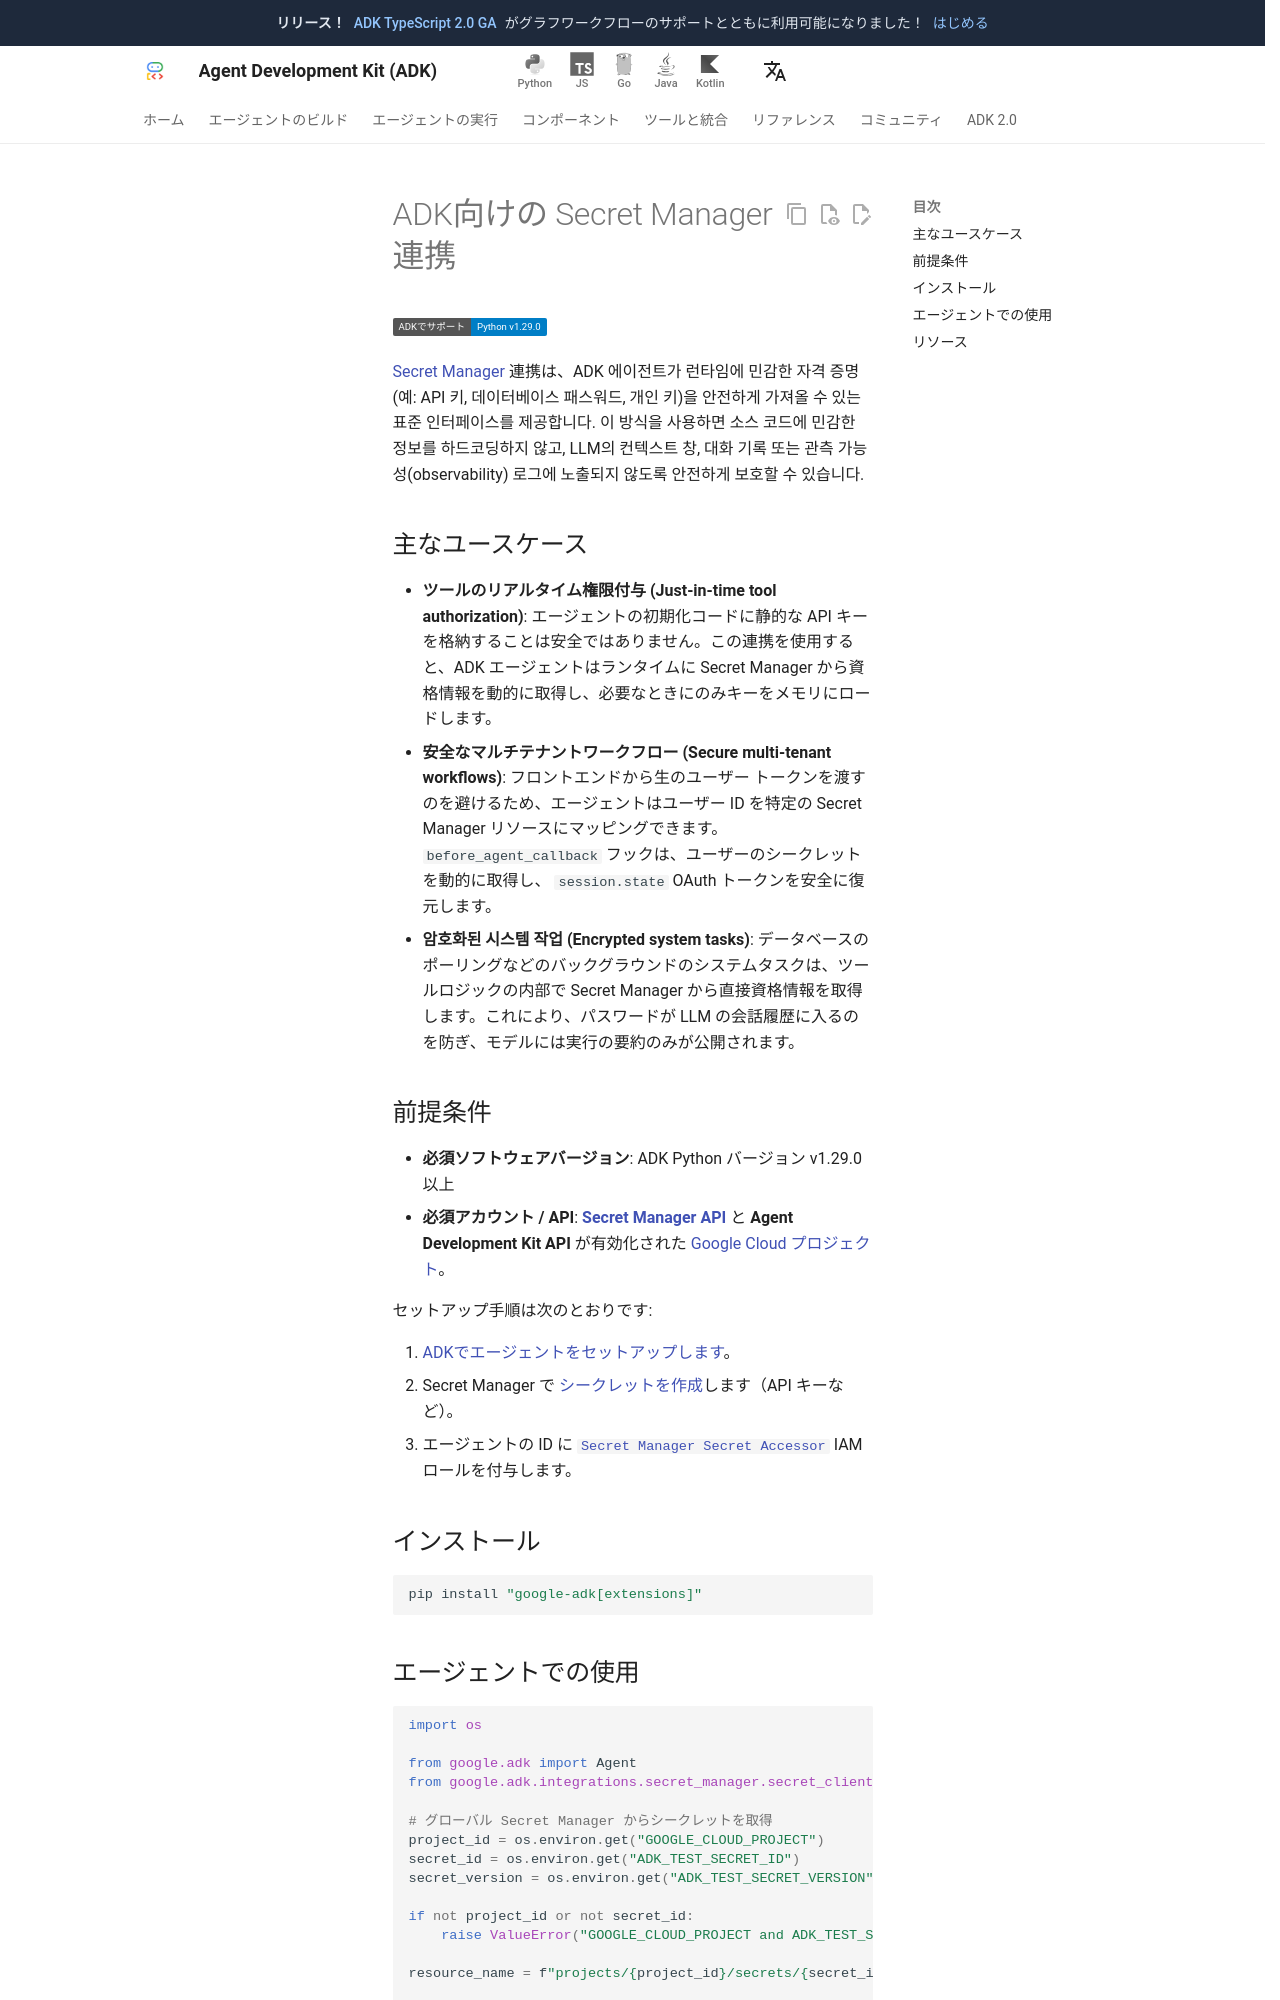

repository: adk-labs/adk-docs · page: ja/integrations/secret-manager/index.html · generator: mkdocs

---
catalog_title: Google Cloud Secret Manager
catalog_description: LLM に公開することなく、ランタイムにシークレットを安全に取得します
catalog_icon: /integrations/assets/secret_manager.png
catalog_tags: ["google"]
---

# ADK向けの Secret Manager 連携

<div class="language-support-tag">
  <span class="lst-supported">ADKでサポート</span><span class="lst-python">Python v1.29.0</span>
</div>

[Secret Manager](https://docs.cloud.google.com/secret-manager/docs/overview) 連携は、ADK 에이전트가 런타임에 민감한 자격 증명(예: API 키, 데이터베이스 패스워드, 개인 키)을 안전하게 가져올 수 있는 표준 인터페이스를 제공합니다. 이 방식을 사용하면 소스 코드에 민감한 정보를 하드코딩하지 않고, LLM의 컨텍스트 창, 대화 기록 또는 관측 가능성(observability) 로그에 노출되지 않도록 안전하게 보호할 수 있습니다.

## 主なユースケース

- **ツールのリアルタイム権限付与 (Just-in-time tool authorization)**: エージェントの初期化コードに静的な API キーを格納することは安全ではありません。この連携を使用すると、ADK エージェントはランタイムに Secret Manager から資格情報を動的に取得し、必要なときにのみキーをメモリにロードします。
- **安全なマルチテナントワークフロー (Secure multi-tenant workflows)**: フロントエンドから生のユーザー トークンを渡すのを避けるため、エージェントはユーザー ID を特定の Secret Manager リソースにマッピングできます。 `before_agent_callback` フックは、ユーザーのシークレットを動的に取得し、 `session.state` OAuth トークンを安全に復元します。
- **암호화된 시스템 작업 (Encrypted system tasks)**: データベースのポーリングなどのバックグラウンドのシステムタスクは、ツールロジックの内部で Secret Manager から直接資格情報を取得します。これにより、パスワードが LLM の会話履歴に入るのを防ぎ、モデルには実行の要約のみが公開されます。

## 前提条件

- **必須ソフトウェアバージョン**: ADK Python バージョン v1.29.0 以上
- **必須アカウント / API**: [**Secret Manager API**](https://docs.cloud.google.com/secret-manager/docs/configuring-secret-manager) と **Agent Development Kit API** が有効化された [Google Cloud プロジェクト](https://docs.cloud.google.com/resource-manager/docs/creating-managing-projects)。

セットアップ手順は次のとおりです:

1.  [ADKでエージェントをセットアップします](/get-started/)。
2.  Secret Manager で [シークレットを作成](https://docs.cloud.google.com/secret-manager/docs/creating-and-accessing-secrets)します（API キーなど）。
3.  エージェントの ID に [`Secret Manager Secret Accessor`](https://docs.cloud.google.com/iam/docs/roles-permissions/secretmanager#secretmanager.secretAccessor) IAM ロールを付与します。

## インストール

```bash
pip install "google-adk[extensions]"
```
